Run: headless pygame with SDL's dummy video driver; simulated clock (each Clock.tick advances the game by its frame time, no real sleeping); random seed 0; keys injected as events and as key.get_pressed() state; mouse plan: one left click at the window centre at the start of phase 2, then a move to the lower-right quarter at the start of phase 3; restart key R tapped at the start of phases 3 and 4.
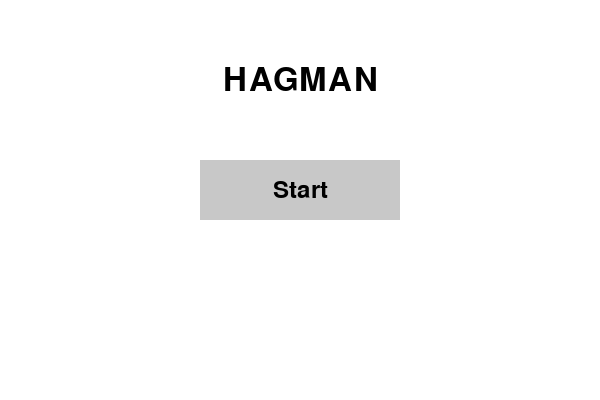
Frame 1 of 4 · flips 1–60 · no input
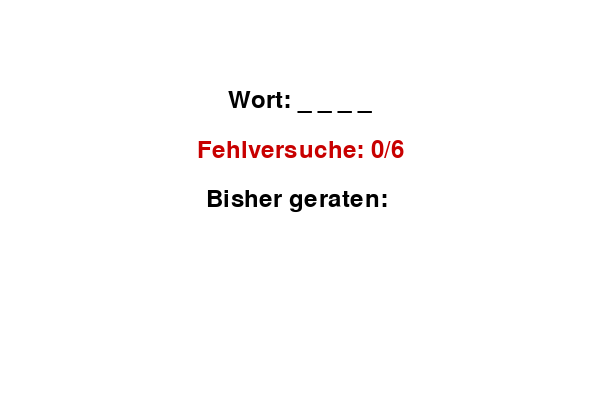
Frame 2 of 4 · flips 61–180 · clicked the window centre · tapped SPACE, RETURN · held RIGHT (→), D
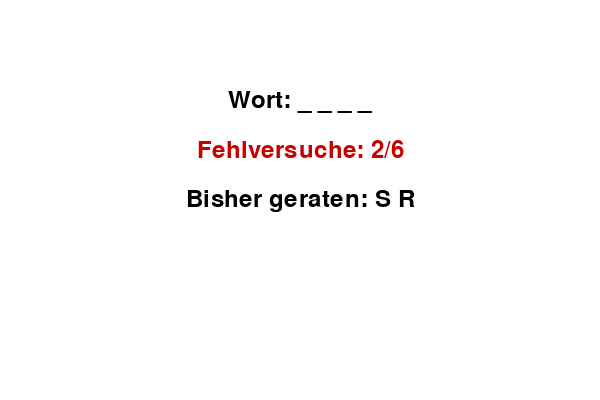
Frame 3 of 4 · flips 181–300 · moved the mouse to the lower-right quarter · tapped R · held DOWN (↓), S
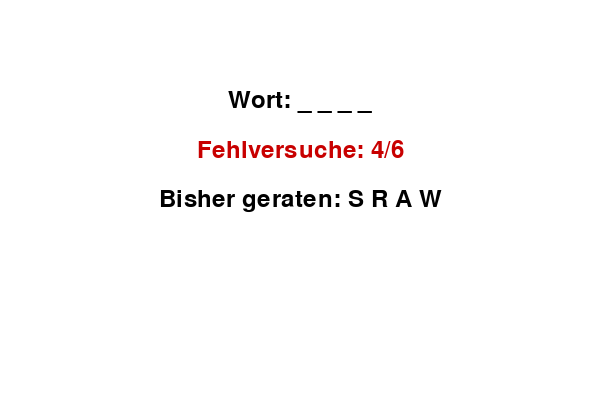
Frame 4 of 4 · flips 301–420 · tapped R · held LEFT (←), A, UP (↑), W

The pygame program that drew these frames:

import pygame
import sys
import random

pygame.init()
screen = pygame.display.set_mode((600, 400))
pygame.display.set_caption("Hagman")
font = pygame.font.SysFont(None, 48)
small_font = pygame.font.SysFont(None, 36)

WHITE = (255, 255, 255)
BLACK = (0, 0, 0)
GRAY = (200, 200, 200)
RED = (200, 0, 0)
GREEN = (0, 150, 0)

start_button = pygame.Rect(200, 160, 200, 60)

# Wortliste
word_pool = ["haus", "baum", "glas", "mond"]

def draw_text(text, font, color, surface, x, y):
    textobj = font.render(text, True, color)
    rect = textobj.get_rect(center=(x, y))
    surface.blit(textobj, rect)

def start_screen():
    while True:
        screen.fill(WHITE)
        draw_text("HAGMAN", font, BLACK, screen, 300, 80)
        pygame.draw.rect(screen, GRAY, start_button)
        draw_text("Start", small_font, BLACK, screen, start_button.centerx, start_button.centery)

        for event in pygame.event.get():
            if event.type == pygame.QUIT:
                pygame.quit()
                sys.exit()
            if event.type == pygame.MOUSEBUTTONDOWN:
                if start_button.collidepoint(event.pos):
                    return

        pygame.display.flip()

def game_loop():
    word = random.choice(word_pool).upper()
    guessed_letters = []
    wrong_guesses = 0
    max_attempts = 6

    running = True
    while running:
        screen.fill(WHITE)

        # Anzeige des Wortes
        display_word = ""
        for letter in word:
            if letter in guessed_letters:
                display_word += letter + " "
            else:
                display_word += "_ "

        draw_text("Wort: " + display_word.strip(), small_font, BLACK, screen, 300, 100)
        draw_text(f"Fehlversuche: {wrong_guesses}/{max_attempts}", small_font, RED, screen, 300, 150)
        draw_text("Bisher geraten: " + " ".join(guessed_letters), small_font, BLACK, screen, 300, 200)

        for event in pygame.event.get():
            if event.type == pygame.QUIT:
                pygame.quit()
                sys.exit()
            if event.type == pygame.KEYDOWN:
                if event.unicode.isalpha():
                    guess = event.unicode.upper()
                    if guess not in guessed_letters:
                        guessed_letters.append(guess)
                        if guess not in word:
                            wrong_guesses += 1

        if all(letter in guessed_letters for letter in word):
            return "win"
        elif wrong_guesses >= max_attempts:
            return "lose"

        pygame.display.flip()

def end_screen(result, correct_word):
    while True:
        screen.fill(WHITE)
        if result == "win":
            draw_text("Gewonnen!", font, GREEN, screen, 300, 120)
        else:
            draw_text("Game Over", font, RED, screen, 300, 120)
            draw_text(f"Das Wort war: {correct_word}", small_font, BLACK, screen, 300, 180)

        draw_text("Drücke R für Neustart oder Q zum Beenden", small_font, BLACK, screen, 300, 260)

        for event in pygame.event.get():
            if event.type == pygame.QUIT:
                pygame.quit()
                sys.exit()
            if event.type == pygame.KEYDOWN:
                if event.key == pygame.K_r:
                    return "restart"
                elif event.key == pygame.K_q:
                    pygame.quit()
                    sys.exit()

        pygame.display.flip()

# Spielsteuerung
while True:
    start_screen()
    result = game_loop()
    end_state = end_screen(result, correct_word=result == "lose" and word.upper() or "")
    if end_state == "restart":
        continue
